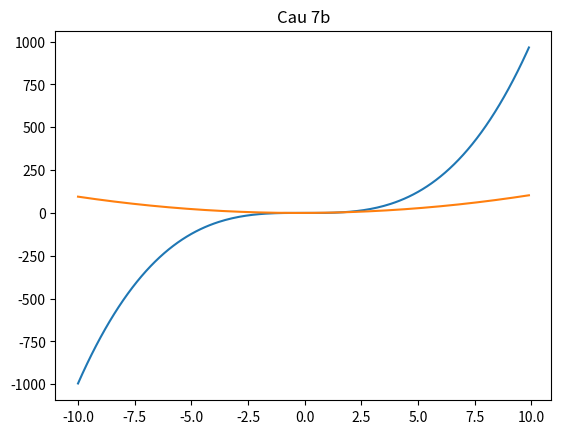

Write the Python code that produced this figure.
import matplotlib.pyplot as plt
import numpy as np


def f7_a(x):
    return x ** 3 - (x / 2)

def f7_b(x):
    return x ** 2 + (x / 2)

def showFunc(x, y):
    plt.grid()
    plt.plot(x, y)
    plt.show()


#7a
x = np.arange(-10, 10, 0.1)
y = np.array(list(map(f7_a, x)))

plt.title('Cau 7a')
showFunc(x, y)
print("function f(x)_7a is one to one function")


#7b
x = np.arange(-10, 10, 0.1)
y = np.array(list(map(f7_b, x)))

plt.title('Cau 7b')
showFunc(x, y)
print("function f(x)_7b is not one to one function")